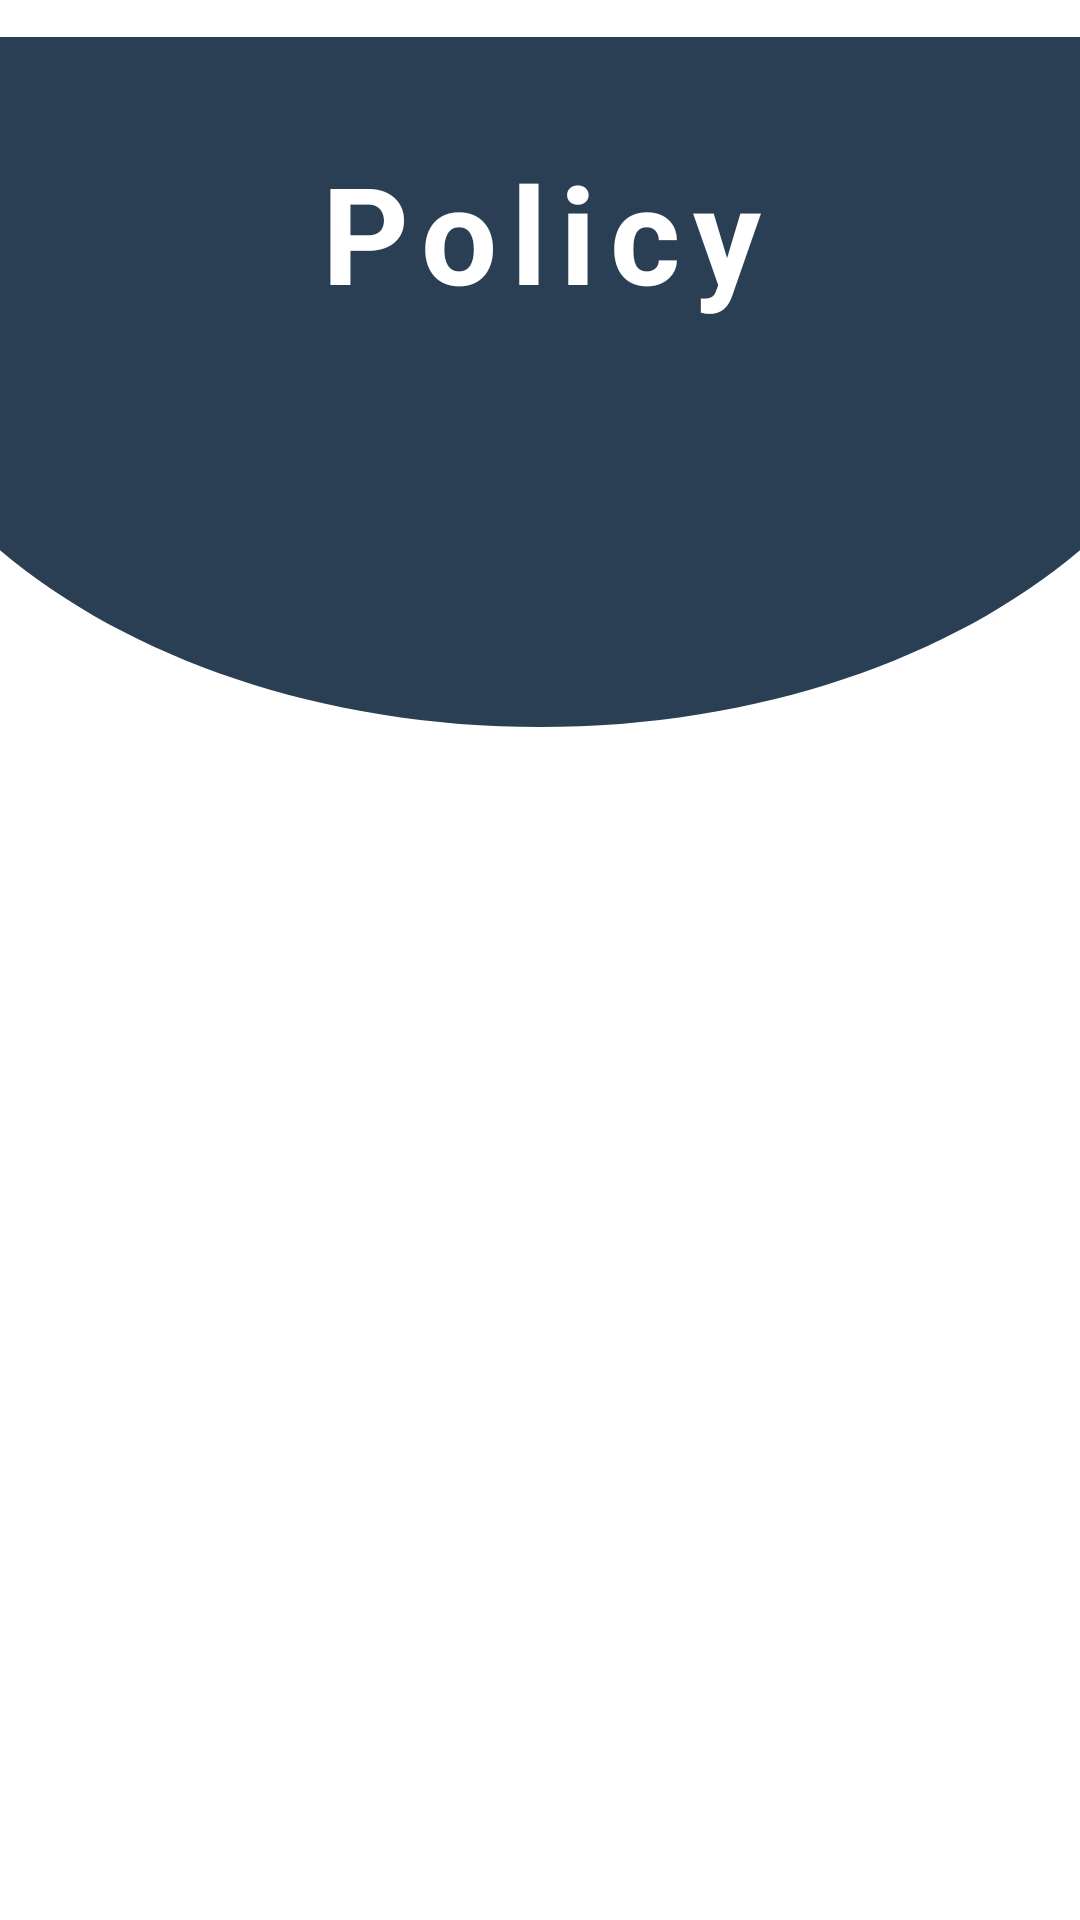

Write the Android layout XML for this screen, with the resource values it uses.
<!-- AndroidManifest.xml: application theme Theme.MediaApprove -->
<!-- res/layout/fragment_mbc.xml -->
<?xml version="1.0" encoding="utf-8"?>
<ScrollView xmlns:android="http://schemas.android.com/apk/res/android"
    xmlns:app="http://schemas.android.com/apk/res-auto"
    xmlns:tools="http://schemas.android.com/tools"
    android:layout_width="match_parent"
    android:layout_height="wrap_content"
    android:background="@drawable/grdnt"
    tools:context=".ui.CCI.CCIFragment">
    <androidx.constraintlayout.widget.ConstraintLayout
        android:layout_width="match_parent"
        android:layout_height="match_parent"
        android:layout_gravity="center">
        <View
            android:id="@+id/bg_top_header"
            android:layout_width="match_parent"
            android:layout_height="230dp"
            android:background="@drawable/ic_bg_topheader"
            app:layout_constraintStart_toStartOf="parent"
            app:layout_constraintTop_toTopOf="parent" />

        <TextView
            android:id="@+id/lin"
            android:layout_width="wrap_content"
            android:layout_height="wrap_content"
            android:layout_alignParentStart="true"
            android:layout_alignParentBottom="true"
            android:layout_centerHorizontal="true"
            android:layout_marginStart="30dp"
            android:layout_marginBottom="10dp"
            android:gravity="center"
            android:letterSpacing="0.1"
            android:text="Policy"
            android:textColor="#FFFFFF"
            android:textSize="45dp"
            android:textStyle="bold"
            app:layout_constraintBottom_toBottomOf="parent"
            app:layout_constraintEnd_toEndOf="parent"
            app:layout_constraintHorizontal_bias="0.418"
            app:layout_constraintStart_toStartOf="parent"
            app:layout_constraintTop_toTopOf="parent"
            app:layout_constraintVertical_bias="0.064"
            tools:ignore="MissingConstraints" />

        <GridLayout
            android:id="@+id/gridLayout"
            android:padding="40px"
            android:layout_width="match_parent"
            android:layout_height="500dp"
            android:layout_marginTop="20sp"
            android:alignmentMode="alignMargins"
            android:columnCount="1"
            android:columnOrderPreserved="false"
            android:rowCount="2"
            app:layout_constraintHorizontal_bias="1.0"
            app:layout_constraintTop_toBottomOf="@+id/lin"
            tools:ignore="MissingConstraints">

            <androidx.cardview.widget.CardView
                android:visibility="gone"
                android:id="@+id/btn_Bronze"
                android:layout_width="0dp"
                android:layout_height="0dp"
                android:layout_rowWeight="1"
                android:layout_columnWeight="1"
                android:layout_marginLeft="16dp"
                android:layout_marginRight="16dp"
                android:layout_marginBottom="16dp"
                app:cardCornerRadius="8dp"
                app:cardElevation="6dp">

                <LinearLayout
                    android:layout_width="wrap_content"
                    android:layout_height="wrap_content"
                    android:layout_gravity="center_horizontal|center_vertical"
                    android:layout_margin="10dp"
                    android:gravity="center"
                    android:orientation="vertical">







                    <TextView
                        android:layout_width="wrap_content"
                        android:layout_height="wrap_content"
                        android:layout_marginTop="8dp"
                        android:gravity="center"
                        android:text="Bronze"
                        android:textColor="@color/textcardColor"
                        android:textSize="50sp"
                        android:textStyle="bold" />
                    <TextView
                        android:layout_width="wrap_content"
                        android:layout_height="wrap_content"
                        android:layout_marginTop="8dp"
                        android:gravity="center"
                        android:text="﷼ 500,000.00"
                        android:textColor="@color/textcardColor"
                        android:textSize="30sp"
                        android:textStyle="bold" />
                </LinearLayout>

            </androidx.cardview.widget.CardView>

            <androidx.cardview.widget.CardView
                android:visibility="gone"
                android:id="@+id/btn_Silver"
                android:layout_width="0dp"
                android:layout_height="0dp"
                android:layout_rowWeight="1"
                android:layout_columnWeight="1"
                android:layout_marginLeft="16dp"
                android:layout_marginRight="16dp"
                android:layout_marginBottom="16dp"
                android:background="@color/cardColor"

                app:cardCornerRadius="8dp"
                app:cardElevation="6dp">

                <LinearLayout
                    android:layout_width="wrap_content"
                    android:layout_height="wrap_content"
                    android:layout_gravity="center_horizontal|center_vertical"
                    android:layout_margin="10dp"
                    android:gravity="center"
                    android:orientation="vertical">







                    <TextView
                        android:layout_width="wrap_content"
                        android:layout_height="wrap_content"
                        android:layout_marginTop="8dp"
                        android:gravity="center"
                        android:text="Silver"
                        android:textColor="@color/textcardColor"
                        android:textSize="50sp"
                        android:textStyle="bold" />
                    <TextView
                        android:layout_width="wrap_content"
                        android:layout_height="wrap_content"
                        android:layout_marginTop="8dp"
                        android:gravity="center"
                        android:text="﷼ 500,000.00"
                        android:textColor="@color/textcardColor"
                        android:textSize="30sp"
                        android:textStyle="bold" />
                </LinearLayout>

            </androidx.cardview.widget.CardView>

            <androidx.cardview.widget.CardView
                android:visibility="gone"
                android:id="@+id/btn_Gold"
                android:layout_width="0dp"
                android:layout_height="0dp"
                android:layout_rowWeight="1"
                android:layout_columnWeight="1"
                android:layout_marginLeft="16dp"
                android:layout_marginRight="16dp"
                android:layout_marginBottom="16dp"
                android:background="@color/cardColor"

                app:cardCornerRadius="8dp"
                app:cardElevation="6dp">

                <LinearLayout
                    android:layout_width="wrap_content"
                    android:layout_height="wrap_content"
                    android:layout_gravity="center_horizontal|center_vertical"
                    android:layout_margin="10dp"
                    android:gravity="center"
                    android:orientation="vertical">







                    <TextView
                        android:layout_width="wrap_content"
                        android:layout_height="wrap_content"
                        android:layout_marginTop="8dp"
                        android:gravity="center"
                        android:text="Gold"
                        android:textColor="@color/textcardColor"
                        android:textSize="50sp"
                        android:textStyle="bold" />
                    <TextView
                        android:layout_width="wrap_content"
                        android:layout_height="wrap_content"
                        android:layout_marginTop="0dp"
                        android:gravity="center"
                        android:text="﷼ 500,000.00"
                        android:textColor="@color/textcardColor"
                        android:textSize="30sp"
                        android:textStyle="bold" />
                </LinearLayout>

            </androidx.cardview.widget.CardView>



        </GridLayout>
    </androidx.constraintlayout.widget.ConstraintLayout>

</ScrollView>
<!-- resources referenced by this layout -->
<resources>
  <color name="cardColor">#ffffff</color>
  <color name="textcardColor">#3f3f3f</color>
  <!-- drawable ic_bg_topheader (drawable-v24) -->
  <vector xmlns:android="http://schemas.android.com/apk/res/android"
      xmlns:aapt="http://schemas.android.com/aapt"
      android:width="1080dp"
      android:height="592dp"
      android:viewportWidth="1080"
      android:viewportHeight="592">
    <path
        android:pathData="M0,440.31L0,0L1080,0L1080,440.31C952.58,532.86 758.02,592 540,592S127.42,532.86 0,440.31Z">
      <aapt:attr name="android:fillColor">
        <gradient
            android:startY="14.208"
            android:startX="-280.8"
            android:endY="380.656"
            android:endX="921.24"
            android:type="linear">
          <item android:offset="0" android:color="#2a3f54"/>
          <item android:offset="1" android:color="#2a3f54"/>
        </gradient>
      </aapt:attr>
    </path>
  </vector>
  <style name="Theme.MediaApprove" parent="Theme.MaterialComponents.DayNight.DarkActionBar">
          
          <item name="colorPrimary">@color/purple_500</item>
          <item name="colorPrimaryVariant">@color/purple_700</item>
          <item name="colorOnPrimary">@color/white</item>
          
          <item name="colorSecondary">@color/teal_200</item>
          <item name="colorSecondaryVariant">@color/teal_700</item>
          <item name="colorOnSecondary">@color/black</item>
          
          <item name="android:statusBarColor" tools:targetApi="l">?attr/colorPrimaryVariant</item>
          
      </style>
  <color name="purple_500">#2a3f54</color>
  <color name="purple_700">#2a3f54</color>
  <color name="white">#FFFFFFFF</color>
  <color name="teal_200">#1abb9c</color>
  <color name="teal_700">#1abb9c</color>
  <color name="black">#FF000000</color>
</resources>
